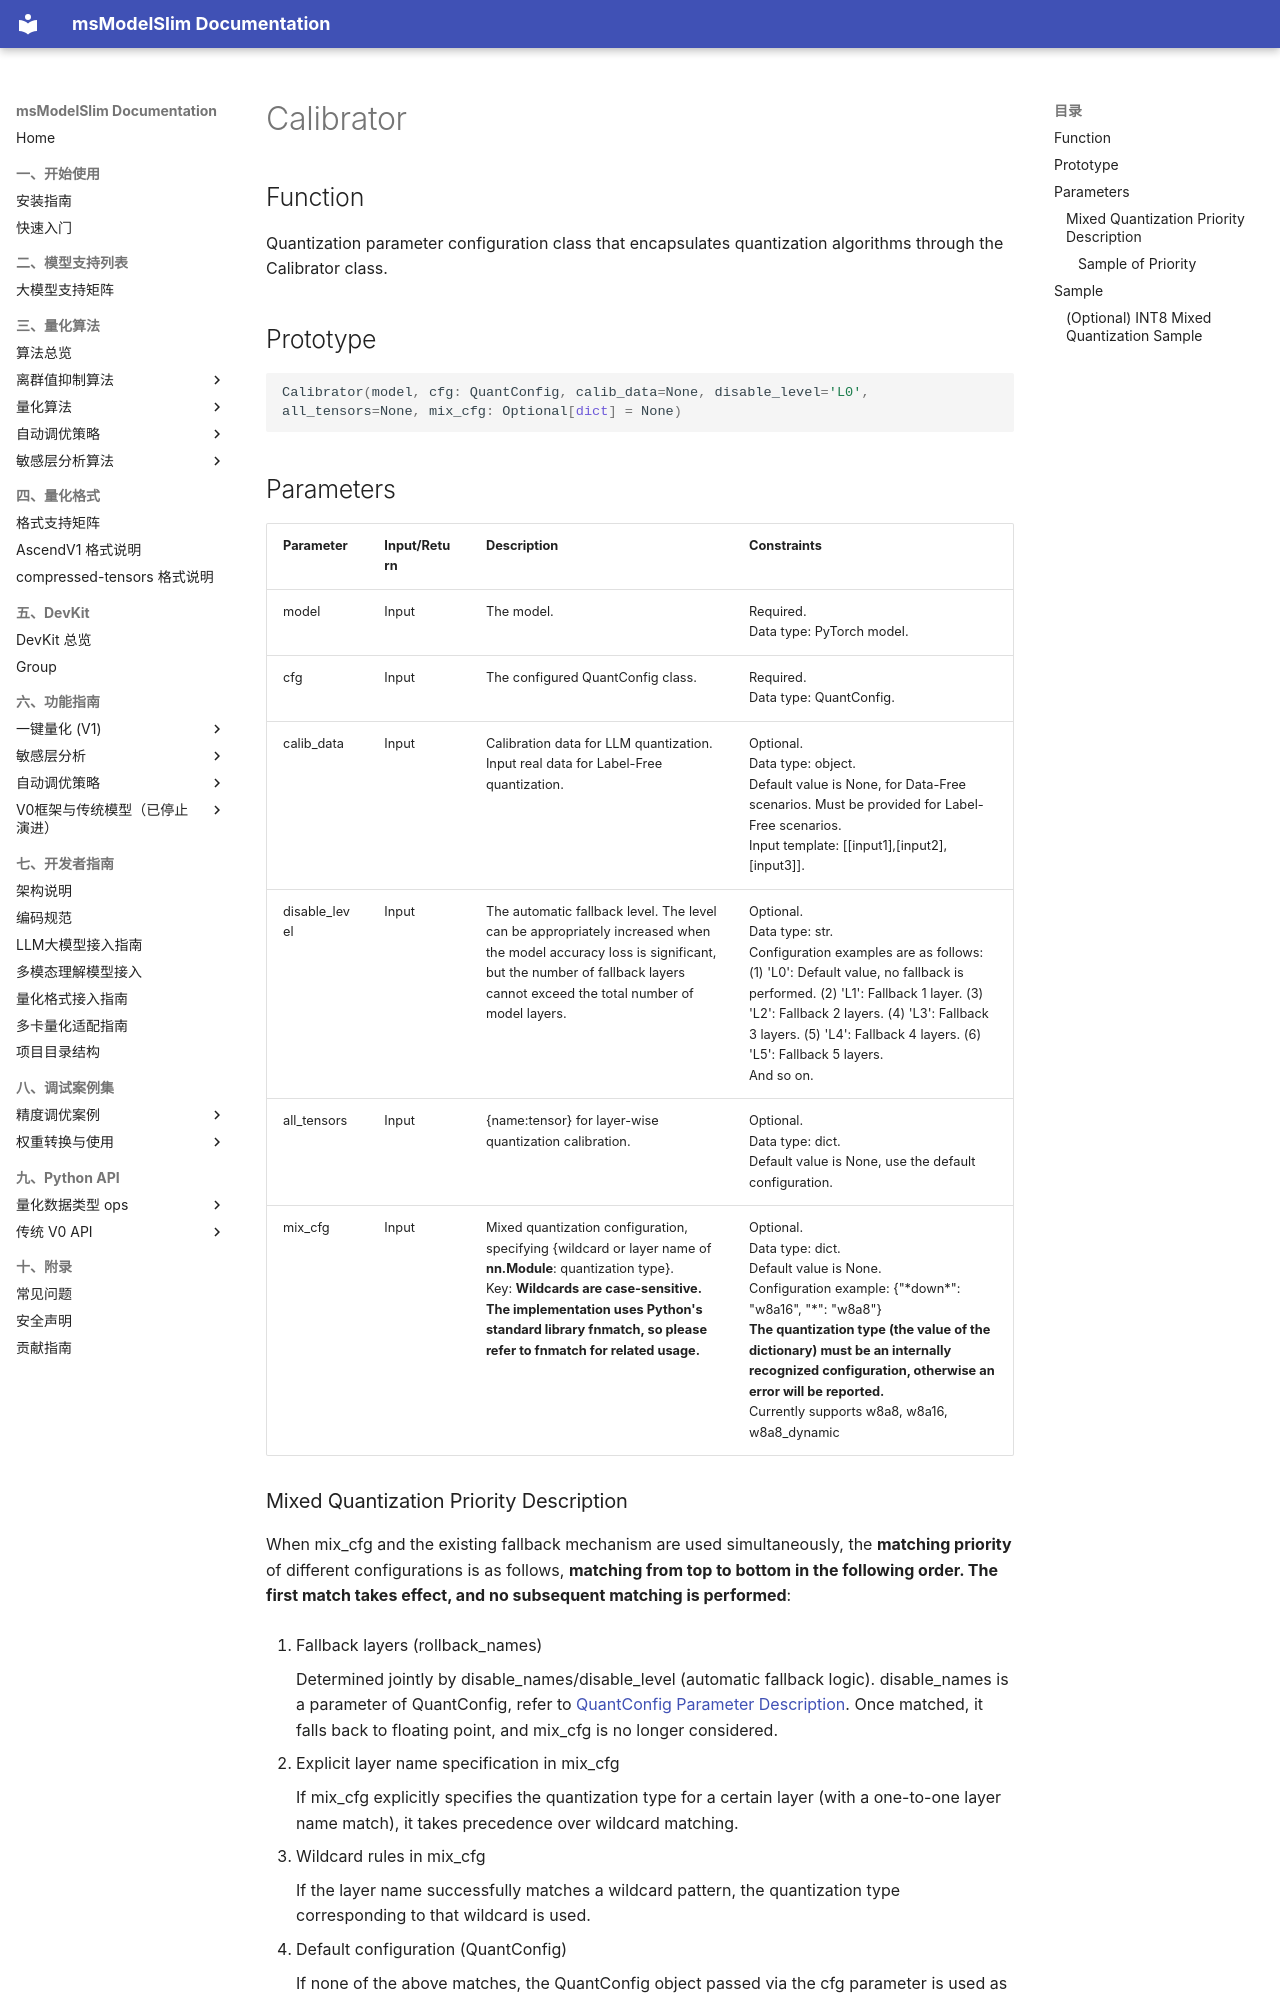

repository: Ascend/msmodelslim · page: en/api_reference/python_api_v0/foundation_model_compression_apis/foundation_model_quantization_apis/pytorch_Calibrator/index.html · generator: mkdocs

# Calibrator

## Function

Quantization parameter configuration class that encapsulates quantization algorithms through the Calibrator class.

## Prototype

```python
Calibrator(model, cfg: QuantConfig, calib_data=None, disable_level='L0', all_tensors=None, mix_cfg: Optional[dict] = None)
```

## Parameters

| Parameter | Input/Return | Description | Constraints |
| ------ | ------ | ------ | ------ |
| model | Input | The model. | Required.<br>Data type: PyTorch model. |
| cfg | Input | The configured QuantConfig class. | Required.<br>Data type: QuantConfig. |
| calib_data | Input | Calibration data for LLM quantization. Input real data for Label-Free quantization. | Optional.<br>Data type: object.<br>Default value is None, for Data-Free scenarios. Must be provided for Label-Free scenarios.<br>Input template: \[[input1],[input2],[input3]]. |
| disable_level | Input | The automatic fallback level. The level can be appropriately increased when the model accuracy loss is significant, but the number of fallback layers cannot exceed the total number of model layers. | Optional.<br>Data type: str.<br>Configuration examples are as follows: (1) 'L0': Default value, no fallback is performed. (2) 'L1': Fallback 1 layer. (3) 'L2': Fallback 2 layers. (4) 'L3': Fallback 3 layers. (5) 'L4': Fallback 4 layers. (6) 'L5': Fallback 5 layers.<br>And so on. |
| all_tensors | Input | {name:tensor} for layer-wise quantization calibration. | Optional.<br>Data type: dict.<br>Default value is None, use the default configuration. |
| mix_cfg | Input | Mixed quantization configuration, specifying {wildcard or layer name of **nn.Module**: quantization type}.<br>Key: **Wildcards are case-sensitive. The implementation uses Python's standard library fnmatch, so please refer to fnmatch for related usage.** | Optional.<br>Data type: dict.<br>Default value is None.<br>Configuration example: {"\*down\*": "w8a16", "\*": "w8a8"}<br>**The quantization type (the value of the dictionary) must be an internally recognized configuration, otherwise an error will be reported.**<br>Currently supports w8a8, w8a16, w8a8_dynamic

### Mixed Quantization Priority Description

When mix_cfg and the existing fallback mechanism are used simultaneously, the **matching priority** of different configurations is as follows, **matching from top to bottom in the following order. The first match takes effect, and no subsequent matching is performed**:

1. Fallback layers (rollback_names)

    Determined jointly by disable_names/disable_level (automatic fallback logic). disable_names is a parameter of QuantConfig, refer to [QuantConfig Parameter Description](./pytorch_QuantConfig.md#parameters).
    Once matched, it falls back to floating point, and mix_cfg is no longer considered.

2. Explicit layer name specification in mix_cfg

    If mix_cfg explicitly specifies the quantization type for a certain layer (with a one-to-one layer name match), it takes precedence over wildcard matching.

3. Wildcard rules in mix_cfg

    If the layer name successfully matches a wildcard pattern, the quantization type corresponding to that wildcard is used.

4. Default configuration (QuantConfig)

    If none of the above matches, the QuantConfig object passed via the cfg parameter is used as the default quantization type.
